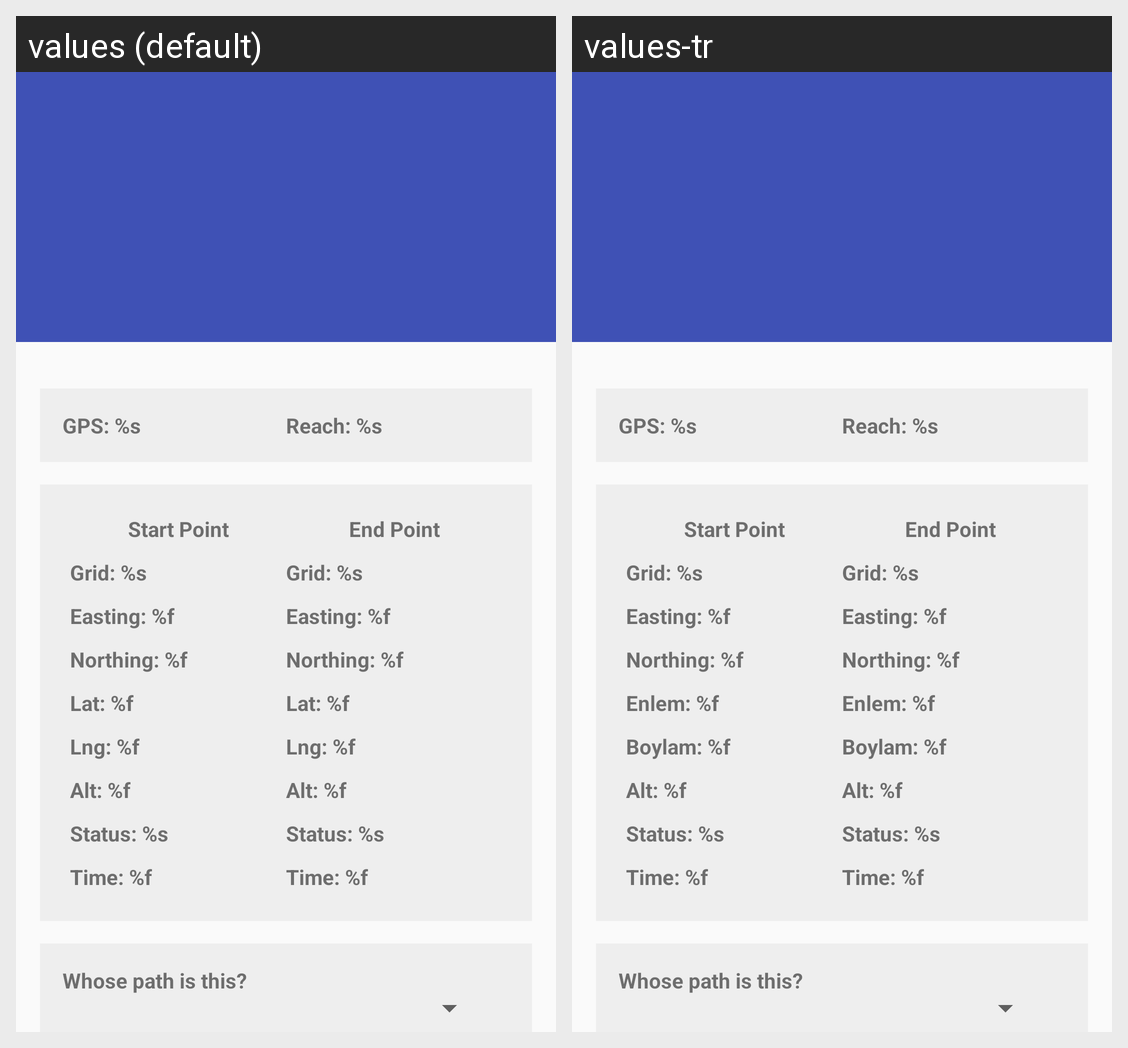

Strings drawn on this Android screen and how each of the app's shown locales translates them:
Android screen res/layout/activity_path_entry.xml rendered under 2 locales, left to right: values (default), values-tr. Device: Nexus 5 (rendered at 1080×1920; each locale shown at half size, 540×960, under a caption strip naming it); theme AppTheme.NoActionBar.
Strings drawn on this screen, with the default value and each locale's value (text and hints the layout hard-codes, and strings that could not be matched under every locale, appear in the picture but are not listed):

GPSConnection
  values: GPS: %s
  values-tr: GPS: %s  [not translated; the default value is used]

reachConnection
  values: Reach: %s
  values-tr: Reach: %s  [not translated; the default value is used]

start_point
  values: Start Point
  values-tr: Start Point  [not translated; the default value is used]

end_point
  values: End Point
  values-tr: End Point  [not translated; the default value is used]

grid
  values: Grid: %s
  values-tr: Grid: %s  [not translated; the default value is used]

easting
  values: Easting: %f
  values-tr: Easting: %f  [not translated; the default value is used]

northing
  values: Northing: %f
  values-tr: Northing: %f  [not translated; the default value is used]

latitude
  values: Lat: %f
  values-tr: Enlem: %f

longitude
  values: Lng: %f
  values-tr: Boylam: %f

altitude
  values: Alt: %f
  values-tr: Alt: %f  [not translated; the default value is used]

status
  values: Status: %s
  values-tr: Status: %s  [not translated; the default value is used]

timestamp
  values: Time: %f
  values-tr: Time: %f  [not translated; the default value is used]

whose_path
  values: Whose path is this?
  values-tr: Whose path is this?  [not translated; the default value is used]
